Run: headless pygame with SDL's dummy video driver; simulated clock (each Clock.tick advances the game by its frame time, no real sleeping); random seed 0; keys injected as events and as key.get_pressed() state; no mouse input.
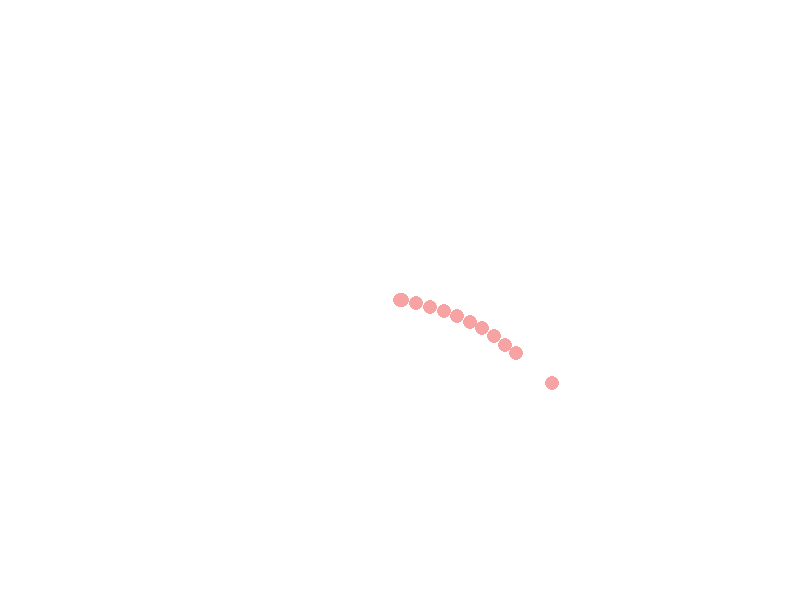
Frame 1 of 4 · flips 1–60 · no input
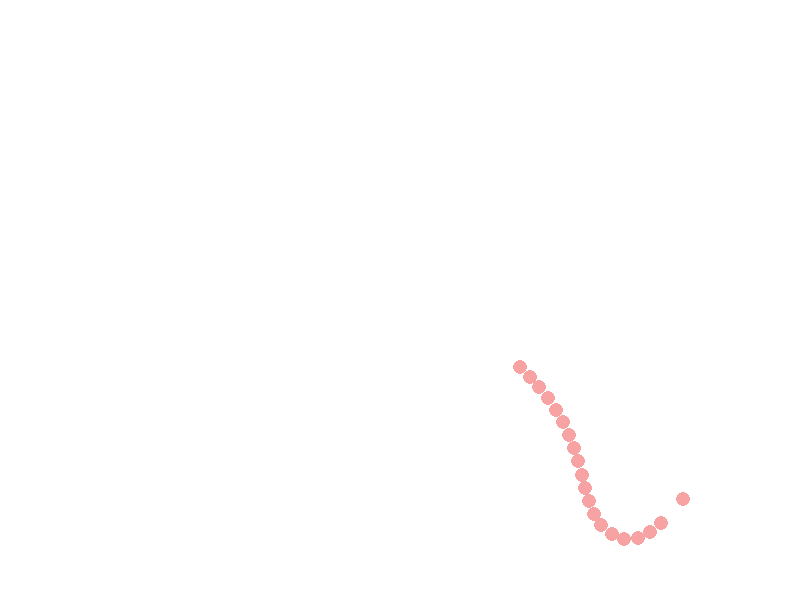
Frame 2 of 4 · flips 61–180 · tapped SPACE, RETURN · held RIGHT (→), D
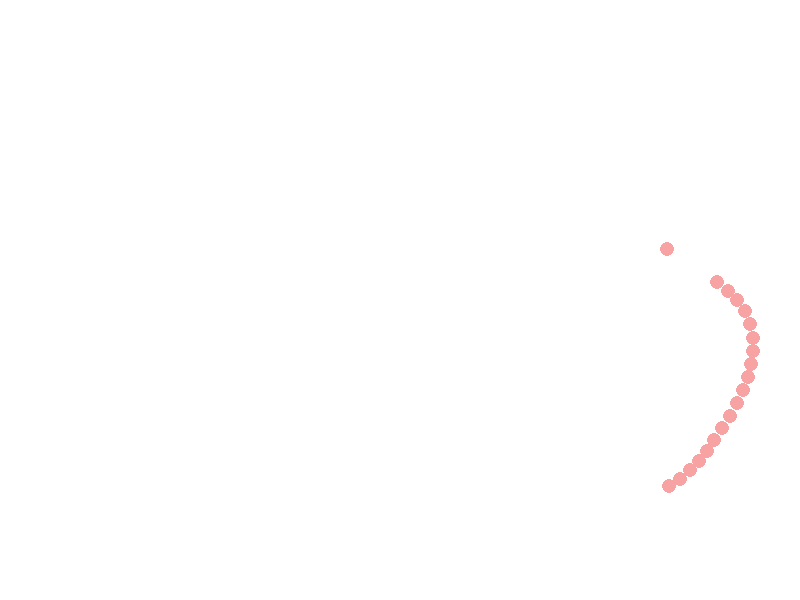
Frame 3 of 4 · flips 181–300 · held DOWN (↓), S
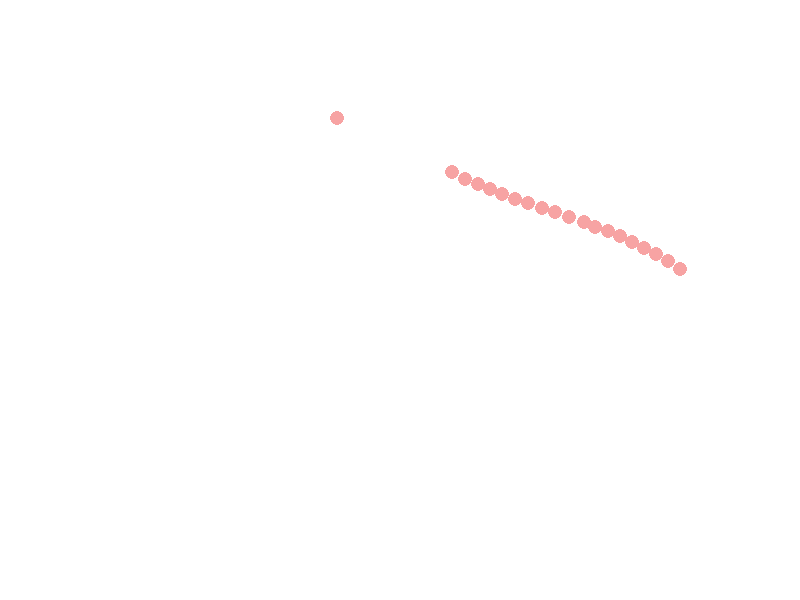
Frame 4 of 4 · flips 301–420 · held LEFT (←), A, UP (↑), W

The pygame program that drew these frames:

import pygame
import math
import random

# Параметры экрана
WIDTH, HEIGHT = 800, 600
WHITE = (255, 255, 255)
worm_color = (247, 163, 163)  # Цвет червя

# Инициализация Pygame
pygame.init()
screen = pygame.display.set_mode((WIDTH, HEIGHT))
pygame.display.set_caption("Симуляция движения червя")

# Параметры червя
SEGMENT_SIZE = 15
NUM_SEGMENTS = 20
worm_segments = [(WIDTH // 2, HEIGHT // 2) for _ in range(NUM_SEGMENTS)]
angle = 0  # Начальный угол поворота
speed = 3  # Скорость движения
angle_change = 0  # Поворот направления

# Максимальный угол поворота при столкновении со стеной
MAX_TURN_ANGLE = math.radians(10)  # 10 градусов

running = True
while running:
    screen.fill(WHITE)

    # События Pygame
    for event in pygame.event.get():
        if event.type == pygame.QUIT:
            running = False

    # Случайное изменение направления
    angle_change += random.uniform(-0.1, 0.1)  # Плавные изменения направления

    # Обновление позиции головы червя
    head_x, head_y = worm_segments[0]
    new_x = head_x + speed * math.cos(angle + angle_change)
    new_y = head_y + speed * math.sin(angle + angle_change)

    # Проверка на столкновение со стенами и коррекция позиции
    if new_x < SEGMENT_SIZE // 2:  # Столкновение с левой стеной
        new_x = SEGMENT_SIZE // 2
        angle_change += random.uniform(math.pi / 4, math.pi / 2)  # Случайный поворот
    elif new_x > WIDTH - SEGMENT_SIZE // 2:  # Столкновение с правой стеной
        new_x = WIDTH - SEGMENT_SIZE // 2
        angle_change += random.uniform(-math.pi / 4, -math.pi / 2)  # Случайный поворот

    if new_y < SEGMENT_SIZE // 2:  # Столкновение с верхней стеной
        new_y = SEGMENT_SIZE // 2
        angle_change += random.uniform(math.pi / 4, math.pi / 2)  # Случайный поворот
    elif new_y > HEIGHT - SEGMENT_SIZE // 2:  # Столкновение с нижней стеной
        new_y = HEIGHT - SEGMENT_SIZE // 2
        angle_change += random.uniform(-math.pi / 4, -math.pi / 2)  # Случайный поворот

    worm_segments[0] = (new_x, new_y)

    # Обновление позиции сегментов червя
    for i in range(1, NUM_SEGMENTS):
        prev_x, prev_y = worm_segments[i - 1]
        curr_x, curr_y = worm_segments[i]

        # Постепенное следование каждого сегмента за предыдущим
        dx = prev_x - curr_x
        dy = prev_y - curr_y
        distance = math.hypot(dx, dy)

        # Перемещение сегмента ближе к предыдущему, если расстояние больше размера сегмента
        if distance > SEGMENT_SIZE:
            # Пропорциональное перемещение для плавного следования
            curr_x += (dx / distance) * speed * 0.8  # Меньшая скорость для плавности
            curr_y += (dy / distance) * speed * 0.8
            worm_segments[i] = (curr_x, curr_y)

    # Отрисовка червя
    for segment in worm_segments:
        pygame.draw.circle(screen, worm_color, (int(segment[0]), int(segment[1])), SEGMENT_SIZE // 2)

    pygame.display.flip()
    pygame.time.delay(30)

pygame.quit()
